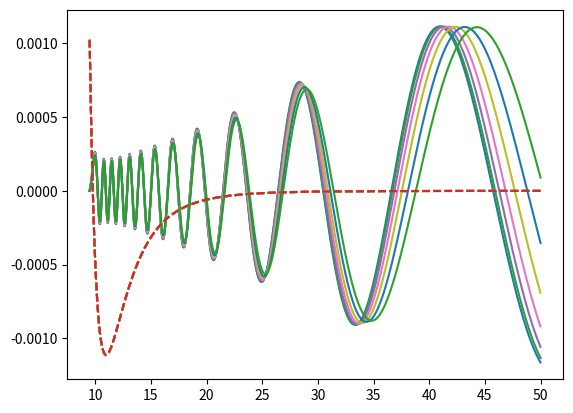

Recreate this plot in Python.
#!/usr/bin/python3
import numpy as np
import matplotlib.pyplot as plt
from scipy.special import *

De = 0.0011141
Re = 10.98

utoau = 1822.88
m39 = 38.963707 * utoau
m40 = 39.693999 * utoau
m41 = 40.961825 * utoau

KtoH = 3.1668114e-6

Rmax = 50
R0 = 9.5

mu = 1/ (1 / m40 + 1 / m40)
lmax = 6

loge = -0.6

E = 10**loge
e = E * KtoH
kk = np.sqrt(2*e)

def pot_int(x):
    return De * ((Re/x)**12 - 2* (Re/x)**6)

def pot(x, ll):
    return ll*(ll+1) / (2* mu) * x**(-2) + pot_int(x) 

def k(x, ll):
    return np.sqrt(2 * mu * (e - pot(x, ll)) + 0j)


def numerov(l):
    dr = 2 * np.pi / k(Re, l).real / 50
    r = np.arange(R0, Rmax, dr)
    k2 = (k(r, l)**2).real

    psi = np.zeros(len(r), dtype=float)
    psi[1] = 1.

    for i in range(1, len(r)-1):
        if i != 1:
            fnm = psi[i] / psi[i-1]
            fn = (2 * (1-5*dr**2 * k2[i]/12) -(1+dr**2*k2[i-1]/12)/fnm )/ (1+ dr**2 * k2[i+1]/12)
            psi[i+1] = psi[i] * fn
        else:
            fn = 2 * (1-5*dr**2 * k2[i]/12)/ (1+ dr**2 * k2[i+1]/12)
            psi[i+1] = psi[i] * fn

    F = psi[-1] / psi[-2]
    jnm = r[-2]* spherical_jn(l, kk*r[-2]) 
    jn = r[-1] * spherical_jn(l, kk*r[-1]) 
    ynm = r[-2] * spherical_yn(l, kk*r[-2]) 
    yn = r[-1] * spherical_yn(l, kk*r[-1])
    K = (F*jnm  - jn) / (yn - F*yn)
    delta = np.arctan(-K)
    sigma = np.pi / (2*e) * (2*l+1) * np.sin(delta)**2
    return r, psi, sigma

for l in range(lmax+1):
    r, psi, sig = numerov(l)
    p = pot(r, l)
    psi *= np.max(np.abs(p)) / np.max(psi)
    plt.plot(r, psi)
    plt.plot(r, p, '--')

plt.savefig("psi_pot.png")

